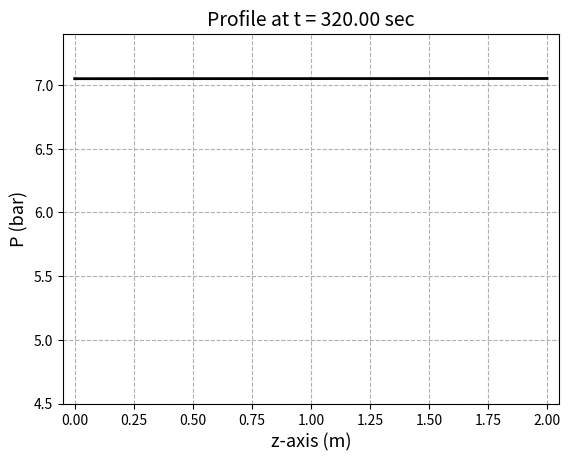
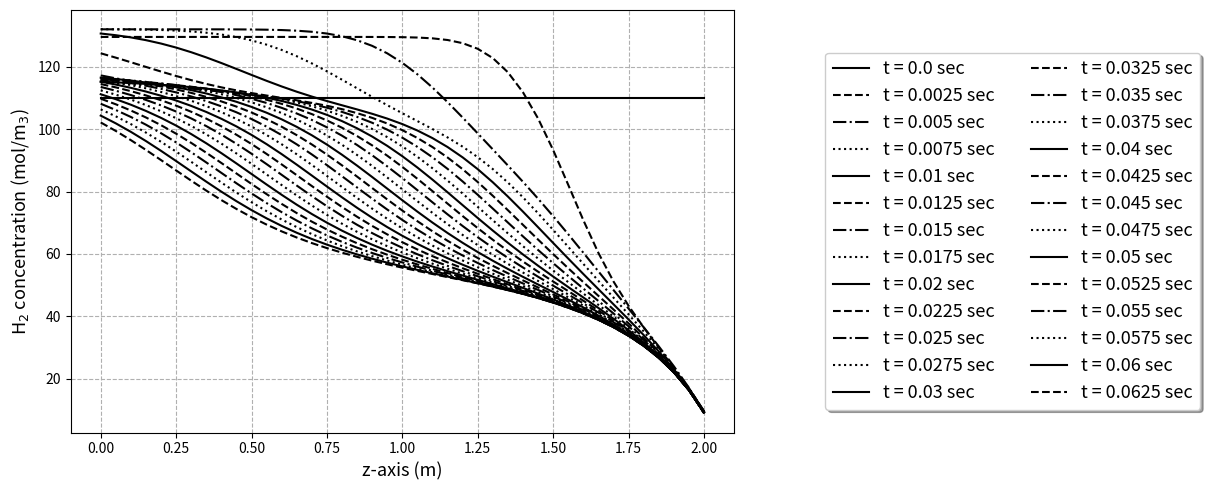
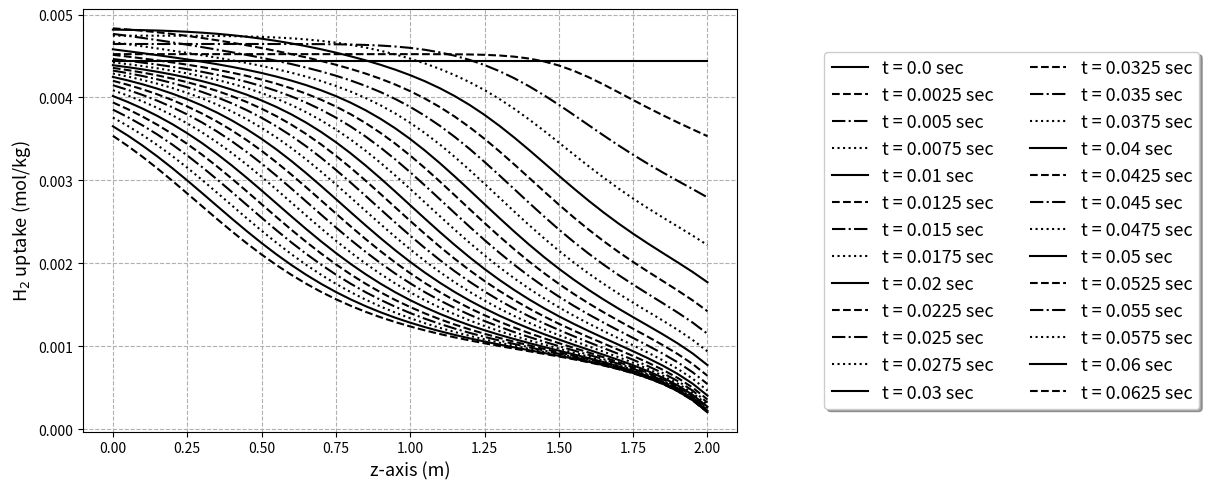
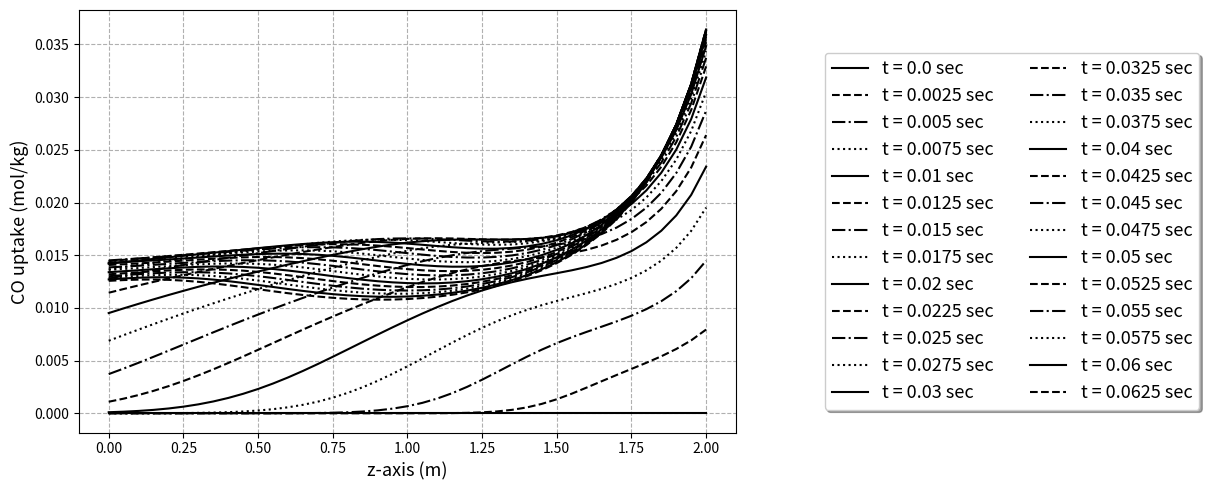
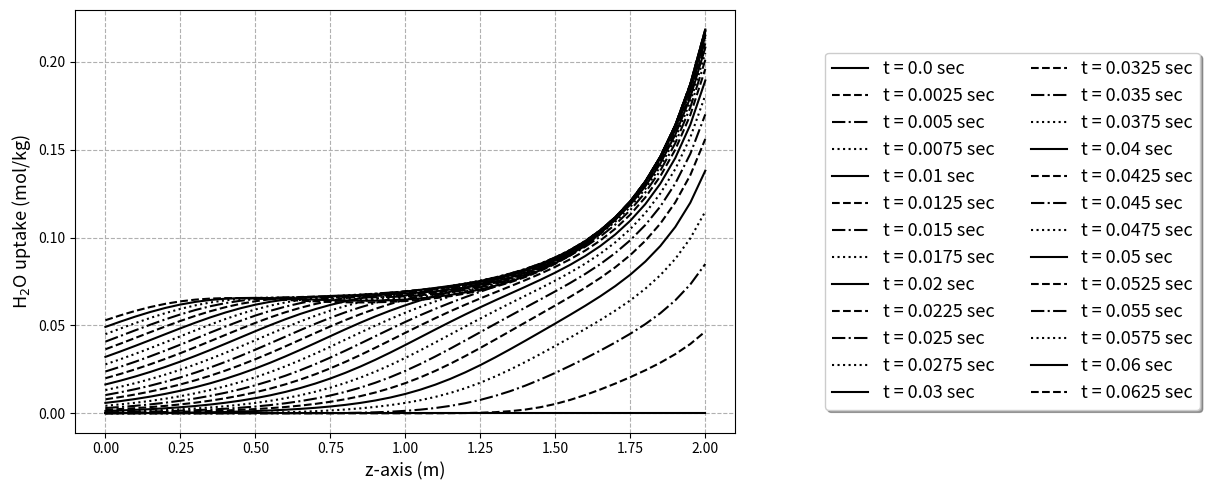
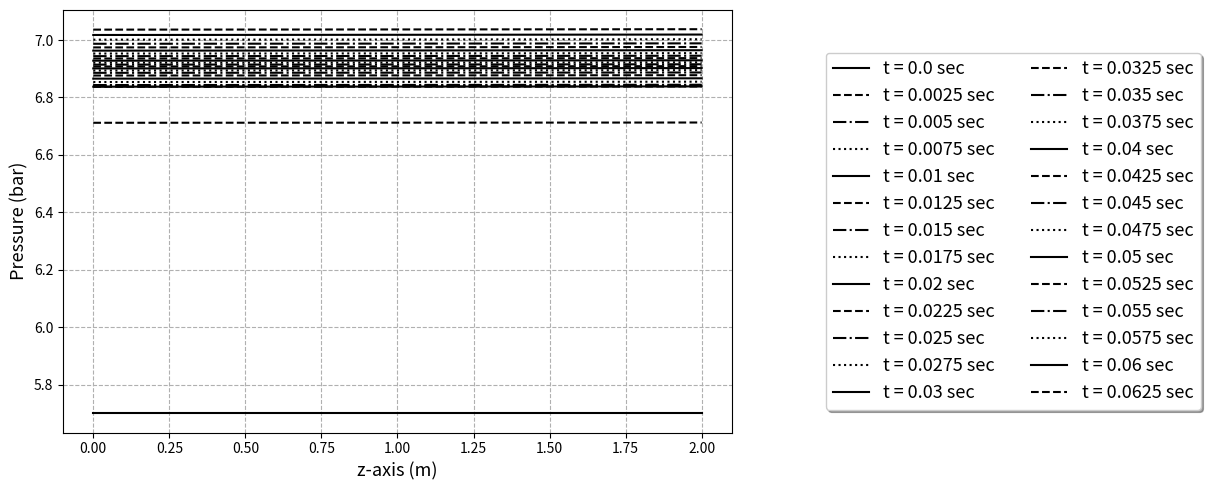

The matplotlib source for these figures, in order: (Note: this script raises an exception after producing the figures.)
# %%
# Importing the required libraries
# %%
import numpy as np
import matplotlib.pyplot as plt
from scipy.integrate import odeint

import matplotlib.animation as animation
from matplotlib.ticker import MaxNLocator
    
# %%
# Ergun equation
# %% 
def Ergun(P,z,d_p, mu, rho_g,void_frac):
    dPdz = (P[1:]-P[:-1])/(z[1:]-z[:-1])
    Aterm = 1.75*(1-void_frac)/void_frac*rho_g/d_p
    Bterm = 150*mu*(1-void_frac)**2/void_frac**2/d_p**2
    Cterm = dPdz
    arg_u_pos = dPdz <= 0
    arg_u_neg = arg_u_pos < 0.5
    u_return = np.zeros_like(dPdz)
    # u > 0 //due to dPdz < 0  ||  Cterm < 0  
    Apos = Aterm[arg_u_pos]
    Bpos = Bterm
    Cpos = Cterm[arg_u_pos]
    u_return[arg_u_pos] = (-Bpos + np.sqrt(Bpos**2 - 4*Apos*Cpos))/2/Apos
    # u < 0 //due to dPdz > 0  ||  Cterm > 0  
    Aneg = Aterm[arg_u_neg]
    Bneg = Bterm
    Cneg = Cterm[arg_u_neg]
    u_return[arg_u_neg] = (-Bneg + np.sqrt(Bneg**2 + 4*Aneg*Cneg))/2/(-Aneg)

    return u_return, arg_u_pos, arg_u_neg

def Ergun_qu(C_list, T_gas, z,
              d_p, mu, Mw_list, void_frac):
    C1, C2, C3, C4 = C_list
    Mw1,Mw2,Mw3,Mw4, = Mw_list
    C1_mid = (C1[1:] + C1[:-1])/2
    C2_mid = (C2[1:] + C2[:-1])/2
    C3_mid = (C3[1:] + C3[:-1])/2
    C4_mid = (C4[1:] + C4[:-1])/2
    rho_g_tmp = C1_mid*Mw1 + C2_mid*Mw2 + C3_mid*Mw3+ C4_mid*Mw4
    C_ov_tmp = C1 + C2 + C3 + C4
    P_ov_tmp = C_ov_tmp*R_gas*T_gas
    u_ret, arg_u_pos, arg_u_neg = Ergun(P_ov_tmp, 
                                        z, d_p, mu, rho_g_tmp, void_frac)
    return u_ret, arg_u_pos, arg_u_neg

# %%
# Class definition
mu_gas = 1.8E-5
Mw_gas = np.array([2,28, 18, 44])*1E-3
R_gas = 8.314 # J/mol/K
D_AB = 1E-8 # m2/s

class AdsCatColumn:
    # 1) Define the AdsCatColumn class
    def __init__(self, L, N, ):
        try:
            if not self.is_init:
                print("The object is already initialized")
                self.is_init_re = True
        except:
            self.is_init = True
            self.is_init_re = False

        self.L = L
        self.N = N
        self.z = np.linspace(0, L, N)
        self.Mat_rev = np.zeros([N,N])
        for ii in range(N):
            self.Mat_rev[ii, -ii-1] = 1

        h_arr = (self.z[1] - self.z[0]) * np.ones(N)
        dd_arr = 1/h_arr**2
        dd_upp = np.diag(dd_arr[:-1],1)
        dd_mid = np.diag(dd_arr,0)
        dd_low = np.diag(dd_arr[1:],-1)
        dd = dd_upp -2*dd_mid + dd_low
        dd[0,:] = 0
        dd[-1,:] = 0
        self.dd = dd
        # Check list for run
        self.is_ads_info = False
        self.is_cat_info = False
        self.is_pac_info = False
        self.is_feed = False
        self.is_outlet = False
        self.is_init = False
        self.forward_flow = True

    # 2) Define the packing geometry
    def pac_info(self, epsi, x_cat, d_particle, ):
        self.epsi = epsi
        self.x_cat = x_cat
        self.d_particle = d_particle
        self.is_pac_info = True
    # 3) Define the adsorbent information
    def ads_info(self, iso, k_list, rho_ads=1000, ):
        self.iso =iso
        self.k_list = k_list
        self.rho_ads = rho_ads
        self.is_ads_info = True

    # 4) Define the catalyst information
    def cat_info(self, k_f_ref, T_ref, E_a_f,rho_cat=1000, orders= [1,1,1,1] ):
        self.k_f_ref = k_f_ref
        self.T_ref = T_ref
        self.E_a_f = E_a_f
        self.rho_cat = rho_cat
        self.orders = orders
        self.is_cat_info = True
    
    # 5-1) Define the feed conditions
    def feed_condi_y(self, y_feed_list, P_feed, T_feed, u_feed=0, Cv_in = None, const_u = True, ):
        self.y_feed = y_feed_list
        self.T_feed = T_feed
        self.P_feed = P_feed
        self.u_feed = u_feed
        C_feed_list = []
        for yy in y_feed_list:
            C_tmp = yy*P_feed*1E5/R_gas/T_feed
            C_feed_list.append(C_tmp)
        self.C_feed = C_feed_list

        self.const_u = const_u
        self.Cv_in = Cv_in
        self.is_feed = True

    # 5-2) Define the feed conditions
    def feed_condi_C(self, C_feed_list, T_feed, u_feed=0, Cv_in = None, const_u = True, ):
        self.C_feed = C_feed_list
        self.T_feed = T_feed
        P_feed = np.sum(C_feed_list)*R_gas*T_feed/1E5 # in (bar)
        self.P_feed = P_feed # in (bar)
        self.u_feed = u_feed
        #C_feed_list = []
        #for yy in y_feed_list:
        #    C_tmp = yy*P_feed*1E5/R_gas/T_feed
        #    C_feed_list.append(C_tmp)
        #self.C_feed = C_feed_list

        self.const_u = const_u
        self.Cv_in = Cv_in
        self.is_feed = True
    
    # 6) Define the outlet conditions
    def outlet_condi_y(self, y_end_list, P_end, T_end, Cv_end, ):
        self.y_end = y_end_list
        self.T_end = T_end
        self.P_end = P_end
        C_end_list = []
        for yy in y_end_list:
            C_tmp = yy*P_end*1E5/R_gas/T_end
            C_end_list.append(C_tmp)
        self.C_end = C_end_list
        
        self.Cv_end = Cv_end
        self.is_outlet = True

    # 7-1) Define initial conditions
    def init_condi_C(self, C_init, q_init, T_init, equil = False, ):
        self.C_init = C_init
        self.q_init = q_init
        self.T_init = T_init
        try:
            if equil:
                P_list = []
                for CC in C_init:
                    P_list.append(CC*R_gas*T_init/1E5)
                self.q_init = self.iso(*P_list, T_init)
        except:
            print('Isotherm model is not defined')
        self.is_init = True

    # 7-2) Define initial conditions
    def init_condi_y(self, P_init, y_init, q_init, T_init, equil = False, ):
        #self.C_init = C_init
        C1_init = y_init[0]*P_init*1E5/8.3145/T_init
        C2_init = y_init[1]*P_init*1E5/8.3145/T_init
        C3_init = y_init[2]*P_init*1E5/8.3145/T_init
        C4_init = y_init[3]*P_init*1E5/8.3145/T_init
        self.C_init = [C1_init, C2_init, C3_init, C4_init,]
        self.q_init = q_init
        self.T_init = T_init
        try:
            if equil:
                P_list = []
                for CC in self.C_init:
                    P_list.append(CC*R_gas*T_init/1E5)
                self.q_init = self.iso(*P_list, T_init)
            elif q_init == None:
                P_list = []
                for CC in self.C_init:
                    P_list.append(CC*R_gas*T_init/1E5)
                self.q_init = self.iso(*P_list, T_init)
        except:
            print('Isotherm model is not defined')
        self.is_init = True

    # 8) Flow directions
    def Flow_direction(self, forward = True):
        if forward:
            self.forward_flow = True
            return
        else:
            self.forward_flow = False
            return

    # 9) run the simulations
    def run_mamo(self, t_span, ):
        if not self.is_init:
            print("The object is not initialized")
            return
        if not self.is_ads_info:
            print("The adsorbent info is not defined")
            return
        if not self.is_cat_info:
            print("The catalyst info is not defined")
            return
        if not self.is_pac_info:
            print("The packing info is not defined")
            return
        if not self.is_feed:
            print("The feed info is not defined")
            return
        if not self.is_outlet:
            print("The outlet info is not defined")
            return
        if self.forward_flow:
            print("Check the flow direction: Forward")
            y0 = np.concatenate([self.C_init[0], self.C_init[1],
                                 self.C_init[2], self.C_init[3],
                                 self.q_init[0], self.q_init[1], 
                                 self.q_init[2], self.q_init[3],]) 
        else:
            y0_list = []
            for ii in range(4):
                C_tmp = self.Mat_rev @ self.C_init[ii]
                y0_list.append(C_tmp)
            for ii in range(4):
                q_tmp = self.Mat_rev @ self.q_init[ii]
                y0_list.append(q_tmp)
            y0 = np.concatenate(y0_list)
        h = self.z[1]-self.z[0]
        D_AB = 1E-8
        
        k_r1 = self.k_f_ref*np.exp(-self.E_a_f/8.3145*(1/self.T_feed - 1/self.T_ref)) # Forward Reaction
        K_eq = 10**(-2.4198 + 0.0003855*self.T_feed + 2180.6/self.T_feed) # Equilibrium constant
        
        k_r2 = k_r1/K_eq # Backward WGS reaction
        def model_col(y, t):
            C1 = y[:self.N]
            C2 = y[self.N:2*self.N]
            C3 = y[2*self.N:3*self.N]
            C4 = y[3*self.N:4*self.N]

            q1 = y[4*self.N:5*self.N]
            q2 = y[5*self.N:6*self.N]
            q3 = y[6*self.N:7*self.N]
            q4 = y[7*self.N:8*self.N]

            # Pressure
            P1 = C1*R_gas*self.T_feed/1E5   # bar
            P2 = C2*R_gas*self.T_feed/1E5   # bar
            P3 = C3*R_gas*self.T_feed/1E5   # bar
            P4 = C4*R_gas*self.T_feed/1E5   # bar

            # Velocity form Ergun equation
            #u_g, arg_u_posi, arg_u_nega = Ergun_qu([C1,C2,C3,C4], self.T_feed, )
            u_g, arg_u_posi, arg_u_nega = Ergun_qu([C1,C2,C3,C4], self.T_feed, self.z,
                                                   self.d_particle, mu_gas,
                                                   Mw_gas, self.epsi)

            # Valve equation
            P_ov_end = P1[-1]+P2[-1] + P3[-1]+ P4[-1]
            u_out = self.Cv_end*(P_ov_end - self.P_end) # (bar) -> m/s

            # uC1
            uC1_tmp = u_g*C1[:-1]
            uC1_back = u_g*C1[1:]
            uC1_tmp[arg_u_nega] = uC1_back[arg_u_nega]
            uC1_z0 = self.C_feed[0]*np.max([self.u_feed, 0]) + C1[0]*np.min([self.u_feed, 0])
            uC1_zL = C1[-1]*np.max([u_out,0]) + self.C_end[0]*np.min([u_out, 0])
            uC1 = np.concatenate([ [uC1_z0,], uC1_tmp, [uC1_zL,], ] )
            duC1dz = (uC1[1:]-uC1[:-1])/h
            # uC2
            uC2_tmp = u_g*C2[:-1]
            uC2_back = u_g*C2[1:]
            uC2_tmp[arg_u_nega] = uC2_back[arg_u_nega]
            uC2_z0 = self.C_feed[1]*np.max([self.u_feed,0]) + C2[0]*np.min([self.u_feed, 0])
            uC2_zL = C2[-1]*np.max([u_out,0]) + self.C_end[1]*np.min([u_out, 0])
            uC2 = np.concatenate([[uC2_z0], uC2_tmp, [uC2_zL],])
            duC2dz = (uC2[1:]-uC2[:-1])/h
            # uC3
            uC3_tmp = u_g*C3[:-1]
            uC3_back = u_g*C3[1:]
            uC3_tmp[arg_u_nega] = uC3_back[arg_u_nega]
            uC3_z0 = self.C_feed[2]*np.max([self.u_feed,0]) + C3[0]*np.min([self.u_feed, 0])
            uC3_zL = C3[-1]*np.max([u_out,0]) + self.C_end[2]*np.min([u_out, 0])
            uC3 = np.concatenate([[uC3_z0], uC3_tmp, [uC3_zL],])
            duC3dz = (uC3[1:]-uC3[:-1])/h
            # uC4
            uC4_tmp = u_g*C4[:-1]
            uC4_back = u_g*C4[1:]
            uC4_tmp[arg_u_nega] = uC4_back[arg_u_nega]
            uC4_z0 = self.C_feed[3]*np.max([self.u_feed,0]) + C4[0]*np.min([self.u_feed, 0])
            uC4_zL = C4[-1]*np.max([u_out,0]) + self.C_end[3]*np.min([u_out, 0])
            uC4 = np.concatenate([[uC4_z0], uC4_tmp, [uC4_zL],])
            duC4dz = (uC4[1:]-uC4[:-1])/h

            # Isotherm
            q1sta, q2sta, q3sta, q4sta = self.iso(P1,P2,P3,P4, self.T_feed)

            # Reactions 
            # (You need to define reaction rate expressions here)
            r1 = k_r1*P2**self.orders[1]*P3**self.orders[2]
            r2 = k_r2*P1**self.orders[0]*P4**self.orders[3]

            # Discretization
            ddC1 = self.dd@C1
            ddC2 = self.dd@C2
            ddC3 = self.dd@C3
            ddC4 = self.dd@C4

            # LDF
            dq1dt = self.k_list[0] * (q1sta - q1)
            dq2dt = self.k_list[1] * (q2sta - q2)
            dq3dt = self.k_list[2] * (q3sta - q3)
            dq4dt = self.k_list[3] * (q4sta - q4)

            # Mass balance
            m_ad = self.rho_ads*(1-self.epsi)/self.epsi*(1-self.x_cat)
            m_cat = self.rho_cat*(1-self.epsi)/self.epsi*self.x_cat
            dC1dt = D_AB*ddC1 - duC1dz - m_ad*dq1dt + m_cat*(r1-r2) #H2
            dC2dt = D_AB*ddC2 - duC2dz - m_ad*dq2dt + m_cat*(-r1+r2) #CO
            dC3dt = D_AB*ddC3 - duC3dz - m_ad*dq3dt + m_cat*(-r1+r2) #H2O
            dC4dt = D_AB*ddC4 - duC4dz - m_ad*dq4dt + m_cat*(r1-r2) #CO2

            # Boundary conditions
            dC1dt[0] = - duC1dz[0] - m_ad*dq1dt[0] + m_cat*(+r1[0]-r2[0])
            dC2dt[0] = - duC2dz[0] - m_ad*dq2dt[0] + m_cat*(-r1[0]+r2[0])
            dC3dt[0] = - duC3dz[0] - m_ad*dq3dt[0] + m_cat*(-r1[0]+r2[0])
            dC4dt[0] = - duC4dz[0] - m_ad*dq4dt[0] + m_cat*(+r1[0]-r2[0])

            dC1dt[-1] = - duC1dz[-1] - m_ad*dq1dt[-1] + m_cat*(+r1[-1]-r2[-1])
            dC2dt[-1] = - duC2dz[-1] - m_ad*dq2dt[-1] + m_cat*(-r1[-1]+r2[-1])
            dC3dt[-1] = - duC3dz[-1] - m_ad*dq3dt[-1] + m_cat*(-r1[-1]+r2[-1])
            dC4dt[-1] = - duC4dz[-1] - m_ad*dq4dt[-1] + m_cat*(+r1[-1]-r2[-1])

            dydt = np.concatenate([dC1dt,dC2dt, dC3dt, dC4dt, 
                                   dq1dt, dq2dt, dq3dt,dq4dt])
            return dydt
        y_res = odeint(model_col, y0, t_span)
        if self.forward_flow:        
            self.y_res = y_res
        else:
            y_res_list = []
            for ii in range(4):
                C_tmp = y_res[ :, ii*N : (ii+1)*N ]@self.Mat_rev
                y_res_list.append(C_tmp)
            for ii in range(4,8):
                q_tmp = y_res[ :, ii*N : (ii+1)*N ]@self.Mat_rev
                y_res_list.append(q_tmp)
            y_res_rev = np.concatenate(y_res_list, axis = 1)
            self.y_res = y_res_rev
        self.t_span = t_span

        C_list = []
        q_list = []
        for ii in range(4):
            C_list.append(y_res[:, ii*self.N:(ii+1)*self.N])
        for ii in range(4, 8):
            q_list.append(y_res[:, ii*self.N:(ii+1)*self.N])
        self.C_res = C_list
        self.q_res = q_list

    # Graph: still cuts for every "t_frame" of "t_span"
    def graph_still(self, y_index, t_frame, label, filename, 
                    bbox_pos=[1.42, 0.92], figsize = None, show = False,):
        t_index = range(0, len(self.t_span), t_frame)

        plt.figure(tight_layout = True, figsize = figsize)
        cc = 0
        ls_list = ['-','--','-.',':']
        if y_index == 'P':
            C_ov = self.y_res[:,0:self.N] + 0
            for ii in range(1,4):
                C_tmp = self.y_res[:, ii*self.N: (ii+1)*self.N] + 0
                C_ov += C_tmp + 0 
            P_ov = C_ov*self.T_feed*R_gas/1E5
            y_samp =P_ov
        else:
            y_samp = self.y_res[: , y_index*self.N : (y_index+1)*self.N]

        for ii, tt in zip(t_index, self.t_span):
            C_samp = y_samp[ii,:]
            plt.plot(self.z, C_samp, 'k',
                    linestyle = ls_list[cc%len(ls_list)],
                    label = f't = {tt} sec'
                    )
            cc += 1
        plt.legend(fontsize = 13, fancybox = True,
                shadow = True, ncol = 2,
                loc = 'upper center',
                bbox_to_anchor = bbox_pos,)
        plt.xlabel('z-axis (m)',
                    fontsize = 13)
        plt.ylabel(label, fontsize = 13)
        plt.grid(ls = '--')
        plt.savefig(filename, dpi = 150, bbox_inches = 'tight')
        if show:
            plt.show()
    def graph_still_mol(self, y_index, t_frame, label, filename, 
                        bbox_pos=[1.42, 0.92], figsize = None, show = False,):
        t_index = range(0, len(self.t_span), t_frame)

        plt.figure(tight_layout = True, figsize = figsize)
        cc = 0
        ls_list = ['-','--','-.',':']
        C_ov = np.zeros_like(self.C_res[0])
        for cc in self.C_res:
            C_ov += cc

        if y_index == 'P':
            P_ov = C_ov*self.T_feed*R_gas/1E5
            y_samp =P_ov
        else:
            y_samp = self.C_res[y_index]/C_ov

        for ii, tt in zip(t_index, self.t_span):
            C_samp = y_samp[ii,:]
            plt.plot(self.z, C_samp, 'k',
                    linestyle = ls_list[cc%len(ls_list)],
                    label = f't = {tt} sec'
                    )
            cc += 1
        plt.legend(fontsize = 13, fancybox = True,
                shadow = True, ncol = 2,
                loc = 'upper center',
                bbox_to_anchor = bbox_pos,)
        plt.xlabel('z-axis (m)',
                    fontsize = 13)
        plt.ylabel(label, fontsize = 13)
        plt.grid(ls = '--')
        plt.savefig(filename, dpi = 150, bbox_inches = 'tight')
        if show:
            plt.show()


    def graph_timelapse(self, y_index, t_frame, 
                        label, filename, figsize=None,
                        bbox_pos=[1.42, 0.92], 
                        y_limits=None, interval=100):
        fig, ax = plt.subplots(figsize=figsize)
        line, = ax.plot([], [], 'k-', lw=2)
        ax.set_xlabel('z-axis (m)', fontsize=13)
        ax.set_ylabel(label, fontsize=13)
        ax.grid(ls='--')
        ax.set_xlim([(2*self.z[0]-self.z[1]), (2*self.z[-1]-self.z[-2])])
        if y_limits:
            ax.set_ylim(y_limits)

        index = np.arange(0, len(self.t_span), t_frame)
        t_span = self.t_span[index]

        # Ensure y_targ aligns with the indices
        # Part 1
        if y_index == 'P':
            C_ov = self.y_res[:, 0:self.N] + 0
            for ii in range(1,4):
                C_tmp = self.y_res[:, ii*self.N:(ii+1)*self.N] + 0
                C_ov = C_ov + C_tmp
            y_targ = C_ov * R_gas * self.T_feed / 1E5
        else:
            y_targ = self.y_res[:, y_index*self.N:(y_index+1)*self.N]
        

        # Ensure `t_span` length matches frames
        def update(frame_idx):
            tt = t_span[frame_idx]
            C_samp = y_targ[index[frame_idx], :]
            line.set_data(self.z, C_samp)
            ax.set_title(f'Profile at t = {tt:.2f} sec', fontsize=14)
            return line,

        def init():
            line.set_data([], [])
            return line,

        ani = animation.FuncAnimation(fig, update, 
                                    frames=len(index), 
                                    init_func=init, 
                                    blit=True, interval=interval)

        ani.save(filename, writer='Pillow', fps=1000/interval)
        plt.close(fig)

    
    def display_pac_info(self):
        """
        Display packing information.
        """
        if self.is_pac_info:
            return (
                f"Packing Information:\n"
                f"  Void Fraction (ε): {self.epsi}\n"
                f"  Catalyst Fraction (x_cat): {self.x_cat}\n"
                f"  Particle Diameter (d_p): {self.d_particle} m"
            )
        else:
            return "Packing information has not been provided yet."

    def display_ads_info(self):
        """
        Display adsorbent information.
        """
        if self.is_ads_info:
            return (
                f"Adsorbent Information:\n"
                f"  Adsorbent Density (ρ_ads): {self.rho_ads} kg/m³\n"
                f"  Mass Transfer Coefficients (k_list): {self.k_list}\n"
                f"  Isotherm Model: Defined"
            )
        else:
            return "Adsorbent information has not been provided yet."

    def display_cat_info(self):
        """
        Display catalyst reaction information.
        """
        if self.is_cat_info:
            return (
                f"Catalyst Reaction Information:\n"
                f"  Reference Forward Reaction Rate (k_f_ref): {self.k_f_ref}\n"
                f"  Reference Temperature (T_ref): {self.T_ref} K\n"
                f"  Activation Energy (E_a_f): {self.E_a_f} J/mol\n"
                f"  Catalyst Density (ρ_cat): {self.rho_cat} kg/m³\n"
                f"  Reaction Orders: {self.orders}"
            )
        else:
            return "Catalyst reaction information has not been provided yet."

    def display_feed_condi(self):
        """
        Display feed condition information.
        """
        if self.is_feed:
            return (
                f"Feed Conditions:\n"
                f"  Mole Fractions (y_feed): {self.y_feed}\n"
                f"  Feed Pressure (P_feed): {self.P_feed} bar\n"
                f"  Feed Temperature (T_feed): {self.T_feed} K\n"
                f"  Feed Velocity (u_feed): {self.u_feed} m/s\n"
                f"  Valve Constant (Cv_in): {self.Cv_in if self.Cv_in else 'Not provided'}"
            )
        else:
            return "Feed condition information has not been provided yet."

    def display_outlet_condi(self):
        """
        Display outlet condition information.
        """
        if self.is_outlet:
            return (
                f"Outlet Conditions:\n"
                f"  Mole Fractions (y_end): {self.y_end}\n"
                f"  Outlet Pressure (P_end): {self.P_end} bar\n"
                f"  Outlet Temperature (T_end): {self.T_end} K\n"
                f"  Outlet Valve Constant (Cv_end): {self.Cv_end}"
            )
        else:
            return "Outlet condition information has not been provided yet."

    def display_init_condi(self):
        """
        Display initial condition information.
        """
        if self.is_init:
            return (
                f"Initial Conditions:\n"
                f"  Initial Concentrations (C_init): {self.C_init}\n"
                f"  Initial Adsorbed Amounts (q_init): {self.q_init}\n"
                f"  Initial Temperature (T_init): {self.T_init} K"
            )
        else:
            return "Initial condition information has not been provided yet."

    def display_feed_info(self):
        """
        Display feed-related details (additional to feed conditions).
        """
        if self.is_feed:
            return (
                f"Feed Information:\n"
                f"  Feed Mole Fractions (y_feed): {self.y_feed}\n"
                f"  Feed Velocity (u_feed): {self.u_feed} m/s\n"
                f"  Feed Temperature (T_feed): {self.T_feed} K\n"
                f"  Feed Pressure (P_feed): {self.P_feed} bar\n"
                f"  Feed Concentrations (C_feed): {self.C_feed}"
            )
        else:
            return "Feed information has not been provided yet."

    def __str__(self):
        str_to_print = ""
        str_to_print+= "pac_info: " + str(self.is_pac_info) + '\n'
        str_to_print+= "ads_info: " + str(self.is_ads_info) + '\n'
        str_to_print+= "cat_info: " + str(self.is_cat_info) + '\n'
        str_to_print+= "feed_condi: " + str(self.is_feed) + '\n'
        str_to_print+= "outlet_condi: " + str(self.is_outlet) + '\n'
        str_to_print+= "init_condi: " + str(self.is_init) + '\n'

        return str_to_print



# %%
# Test SEWGS class

if __name__ == '__main__':
    L = 2
    N = 41
    epsi = 0.4
    x_cat = 0.7
    d_p = 2E-3
    ## 1) Define AdsCatCol
    acc1 = AdsCatColumn(L, N,)
    ## 2) Sample pac_info: packing info
    acc1.pac_info(epsi, x_cat, d_p)
    print(acc1)
    ## 3) Sample ads_info: isotherm func & density
    rho_ads = 1000 # kg/m3  //density of adsorbent
    k_list = [0.02,]*4
    qm1 = 0.02 # H2
    qm2 = 0.3 # CO
    qm3 = 0.6 # H2O
    qm4 = 3.0 # CO2

    b1 = 0.05
    b2 = 0.1
    b3 = 0.3
    b4 = 0.5
    def iso(P1, P2, P3, P4, T): # isotherm function
        deno = 1+b1*P1 + b2*P2 + b3*P3 + b4*P4
        nume1 = qm1*b1*P1
        nume2 = qm2*b2*P2
        nume3 = qm3*b3*P3
        nume4 = qm4*b4*P4

        q1 = nume1/deno
        q2 = nume2/deno
        q3 = nume3/deno
        q4 = nume4/deno
        return q1, q2, q3, q4
    acc1.ads_info(iso, k_list, rho_ads, )
    print(acc1)

    ## 4) Sample cat_info: rate constant func & density
    rho_cat = 1000 # kg/m3  //density of catalyst
    k_f_ref = 1E-3 # m/s
    T_ref = 623 # K
    E_a_f = 1E4 # J/mol
    acc1.cat_info(k_f_ref, T_ref, E_a_f, rho_cat, )
    print(acc1)

    ## 5) Sample feed_condi: feed composition & conditions
    y_feed_list = [0, 0.5, 0.5, 0]
    P_feed = 7.0 # bar
    T_feed = 623 # K
    u_feed = 0.05 # m/s
    acc1.feed_condi_y(y_feed_list, P_feed, T_feed, u_feed, )
    #acc1.feed_condi_y()
    print(acc1)
    
    ## 6) Sample outlet_condi: exit composition & conditions
    y_end_list = [1, 0, 0, 0.0]
    P_end = 5.5 # bar
    Cv_end = 2E-2
    T_end = 623 # K
    acc1.outlet_condi_y(y_end_list, P_end, T_end, Cv_end, )
    print(acc1)
    
    ## 7) Sample init_condi: initial composition & conditions
    P_init = 5.7*np.ones(N)
    T_init = 623*np.ones(N)
    y1_i = 1.0*np.ones([N,])
    y2_i = 0.0*np.ones([N,])
    y3_i = 0.0*np.ones([N,])
    y4_i = 0.0*np.ones([N,])
    y_init = [y1_i, y2_i, y3_i, y4_i,]

    acc1.init_condi_y(P_init,y_init, None, T_init, True)
    
    acc1.Flow_direction(False)
    #C1_init = 1.0*P_init/R_gas/T_init*np.ones([N,])
    #C2_init = 0.0*P_init/R_gas/T_init*np.ones([N,])
    #C3_init = 0.0*P_init/R_gas/T_init*np.ones([N,])
    #C4_init = 0.0*P_init/R_gas/T_init*np.ones([N,])
    #C_init = [C1_init, C2_init, C3_init, C4_init]
    #acc1.init_condi_C(C_init, None, T_init, equil = True, )
    print(acc1)
    #print(acc1.q_init)
    

# %%
# Check the information
# & RUN the simulations
# with display methods 
# %%
if __name__ == '__main__':
    ## 8) Run simulations
    t_ran = np.arange(0,320+0.0025, 0.0025)
    acc1.run_mamo(t_ran,)
    
    ## 9) Display the information
    print(acc1.display_pac_info())
    print(acc1.display_ads_info())
    print(acc1.display_cat_info())
    print(acc1.display_feed_condi())
    print(acc1.display_outlet_condi())
    print(acc1.display_init_condi())
    print(acc1.display_feed_info())

# %%
# Graph drawing
# %%
if __name__ == '__main__':
    import os
    os.makedirs('test_res', exist_ok = True)
    figsize_test = [12.5,5]
    ShowGraph = False
    acc1.graph_still(0, t_frame = 5000, 
                     label = 'H$_{2}$ concentration (mol/m$_{3}$)',
                     filename='test_res/sim_c01_rxn_C1.png',
                     figsize = figsize_test,
                     show = ShowGraph)
    
    acc1.graph_still(4, t_frame = 5000, 
                     label = 'H$_{2}$ uptake (mol/kg)',
                     filename='test_res/sim_c01_rxn_q1.png',
                     figsize = figsize_test,
                     show = ShowGraph)
    
    acc1.graph_still(5, t_frame = 5000, 
                     label = 'CO uptake (mol/kg)',
                     filename='test_res/sim_c01_rxn_q2.png',
                     figsize = figsize_test,
                     show = ShowGraph)
    
    acc1.graph_still(6, t_frame = 5000, 
                     label = 'H$_{2}$O uptake (mol/kg)',
                     filename='test_res/sim_c01_rxn_q3.png',
                     figsize = figsize_test,
                     show = ShowGraph)

    acc1.graph_still('P', t_frame = 5000,
                     label = 'Pressure (bar)',
                     filename='test_res/sim_c01_rxn_P1.png',
                     figsize = figsize_test,
                     show = ShowGraph)
    acc1.graph_timelapse('P',t_frame=2000,label='P (bar)',
                         filename ='test_res/sim_c01_rxn_P.gif',
                         y_limits=[4.5,7.4], interval = 100)
    
    # mole fraction grahp?
    acc1.graph_still_mol(0, t_frame = 5000,
                     label = 'H$_{2}$ mole frac.',
                     filename='test_res/sim_c01_rxn_y1.png',
                     figsize = figsize_test,
                     show = ShowGraph)
    
    acc1.graph_still_mol(1, t_frame = 5000,
                     label = 'CO mole frac.',
                     filename='test_res/sim_c01_rxn_y2.png',
                     figsize = figsize_test,
                     show = ShowGraph)
    
    acc1.graph_still_mol(2, t_frame = 5000,
                     label = 'H$_{2}$O mole frac.',
                     filename='test_res/sim_c01_rxn_y3.png',
                     figsize = figsize_test,
                     show = ShowGraph)
    
    acc1.graph_still_mol(3, t_frame = 5000,
                     label = 'CO$_{2}$ mole frac.',
                     filename='test_res/sim_c01_rxn_y4.png',
                     figsize = figsize_test,
                     show = ShowGraph)
